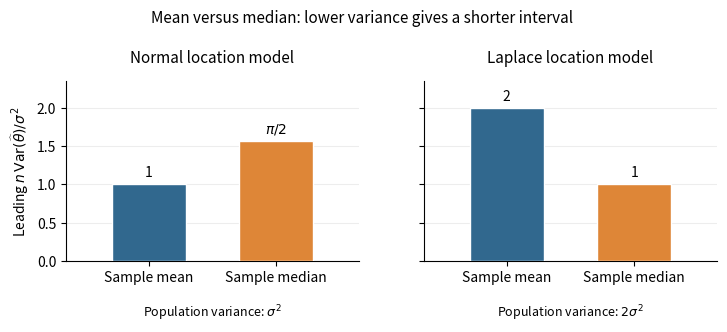

Write Python code to recreate this figure.
#!/usr/bin/env python3
"""Compare leading estimator variances; write PNG in the current directory.

Uses the repository's Python/matplotlib environment from pyproject.toml.
"""
from pathlib import Path
import math
import matplotlib

matplotlib.use('Agg')
import matplotlib.pyplot as plt


def main():
    plt.rcParams.update({'font.size': 10, 'figure.facecolor': 'white',
                         'axes.facecolor': 'white', 'savefig.facecolor': 'white'})
    figure, axes = plt.subplots(1, 2, figsize=(7.4, 3.4), sharey=True)
    models = [
        ('Normal location model', [1, math.pi/2], ['1', r'$\pi/2$'],
         r'Population variance: $\sigma^2$'),
        ('Laplace location model', [2, 1], ['2', '1'],
         r'Population variance: $2\sigma^2$'),
    ]
    for axis, (title, values, labels, subtitle) in zip(axes, models):
        axis.bar([0, 1], values, width=0.58, color=['#31688e', '#de8637'],
                 edgecolor='white', zorder=3)
        for position, value, label in zip([0, 1], values, labels):
            axis.text(position, value+0.06, label, ha='center', va='bottom')
        axis.set_xticks([0, 1], ['Sample mean', 'Sample median'])
        axis.set_ylim(0, 2.35)
        axis.set_xlim(-0.65, 1.65)
        axis.set_title(title, fontsize=11, pad=13)
        axis.text(0.5, -0.23, subtitle, transform=axis.transAxes,
                  ha='center', va='top', fontsize=9)
        axis.grid(axis='y', alpha=0.22, zorder=0)
        axis.spines[['top', 'right']].set_visible(False)
    axes[0].set_ylabel(r'Leading $n\,\mathrm{Var}(\widehat\theta)/\sigma^2$')
    figure.suptitle('Mean versus median: lower variance gives a shorter interval',
                    fontsize=11, y=0.98)
    figure.subplots_adjust(left=0.10, right=0.98, top=0.77, bottom=0.24, wspace=0.22)
    figure.savefig(Path('2015-mean-median-efficiency.png'), dpi=110)
    plt.close(figure)


if __name__ == '__main__':
    main()
